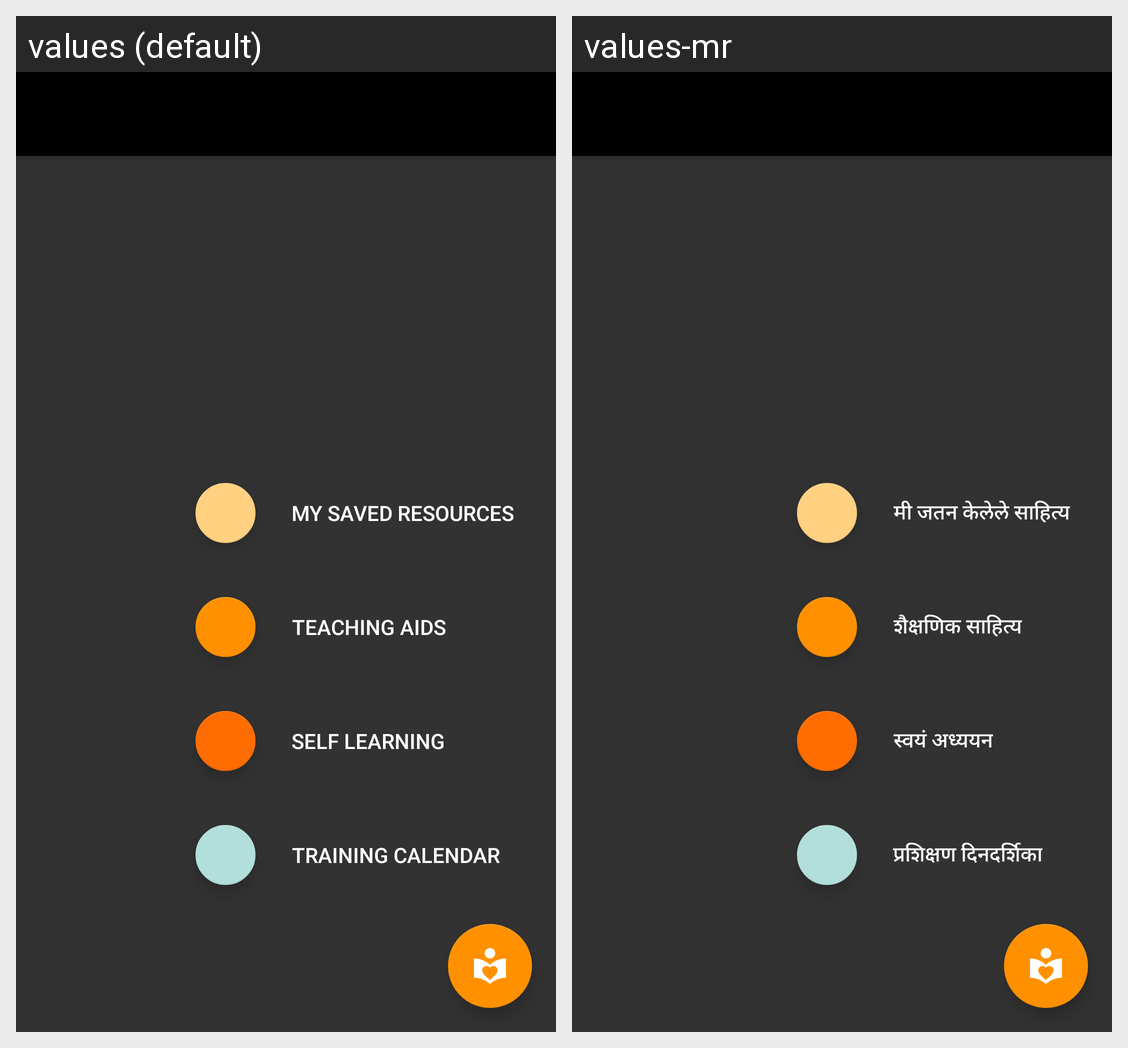

Here is an Android app screen in its default locale and in the app's own translations. Write out the translated-string differences for the strings that appear on this screen.
Android screen res/layout/activity_home.xml rendered under 2 locales, left to right: values (default), values-mr. Device: Nexus 5 (rendered at 1080×1920; each locale shown at half size, 540×960, under a caption strip naming it); theme AppTheme.NoActionBar.
Strings drawn on this screen, with the default value and each locale's value (text and hints the layout hard-codes, and strings that could not be matched under every locale, appear in the picture but are not listed):

my_saved_resources
  values: My Saved Resources
  values-mr: मी जतन केलेले साहित्य

teaching_aids
  values: Teaching Aids
  values-mr: शैक्षणिक साहित्य

self_learning
  values: Self Learning
  values-mr: स्वयं अध्ययन

training_calendar
  values: Training Calendar
  values-mr: प्रशिक्षण दिनदर्शिका
